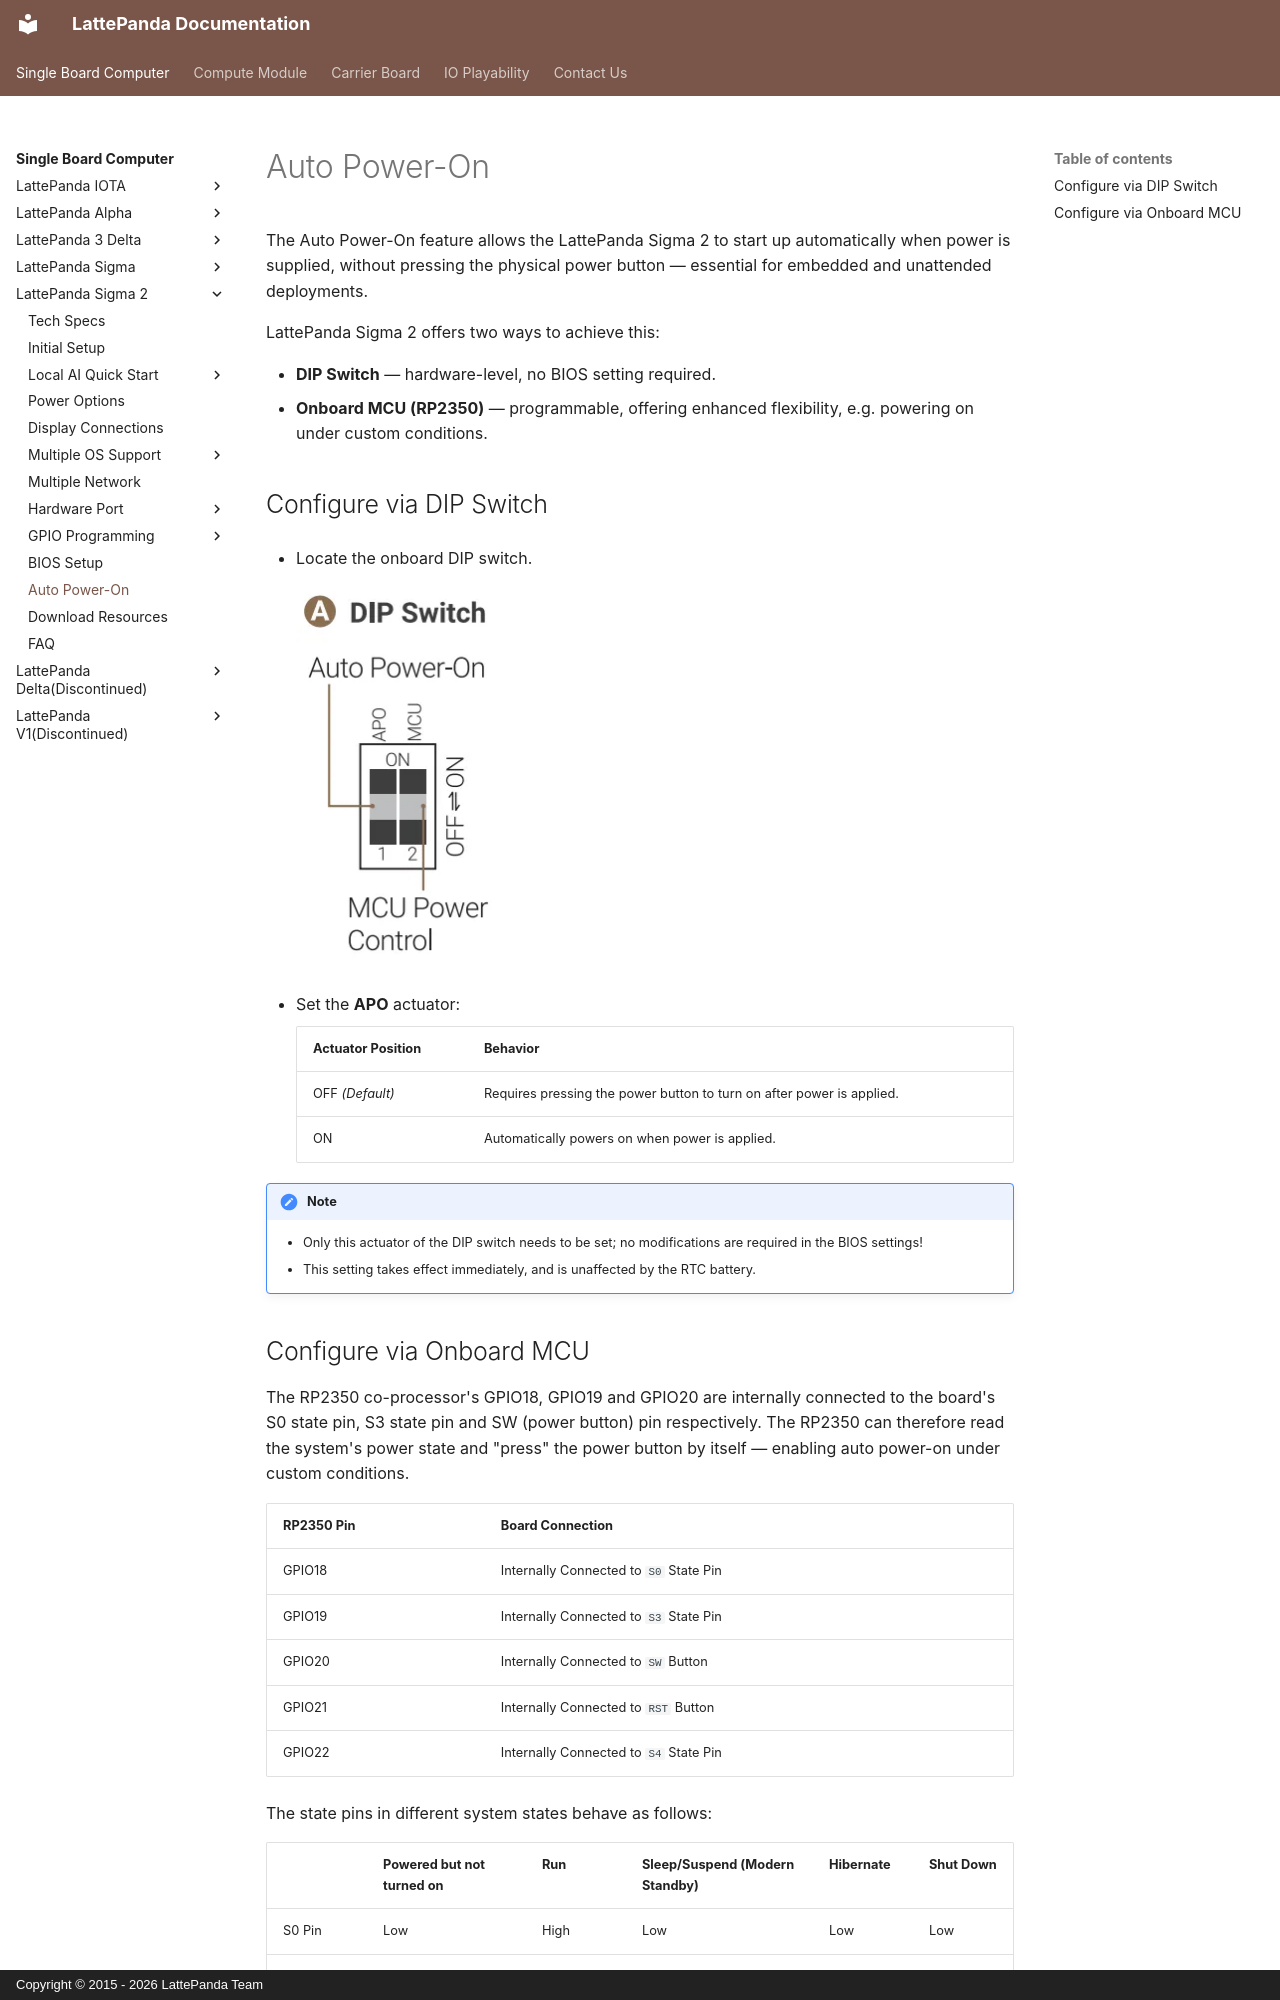

repository: LattePandaTeam/Docs · page: content/sigma2_edition/auto_power_on/index.html · generator: mkdocs · copyright: Copyright © 2015 - 2026 LattePanda Team

# Auto Power-On

The Auto Power-On feature allows the LattePanda Sigma 2 to start up automatically when power is supplied, without pressing the physical power button — essential for embedded and unattended deployments.

LattePanda Sigma 2 offers two ways to achieve this:

- **DIP Switch** — hardware-level, no BIOS setting required.
- **Onboard MCU (RP2350)** — programmable, offering enhanced flexibility, e.g. powering on under custom conditions.

## Configure via DIP Switch

- Locate the onboard DIP switch.

    ![dip_switch](../../assets/images/Sigma2/dip_switch.webp){width="200"}

- Set the **APO** actuator:

    | Actuator Position | Behavior |
    | :---------------- | :------- |
    | OFF *(Default)* | Requires pressing the power button to turn on after power is applied. |
    | ON | Automatically powers on when power is applied. |

!!! note

    - Only this actuator of the DIP switch needs to be set; no modifications are required in the BIOS settings!
    - This setting takes effect immediately, and is unaffected by the RTC battery.
